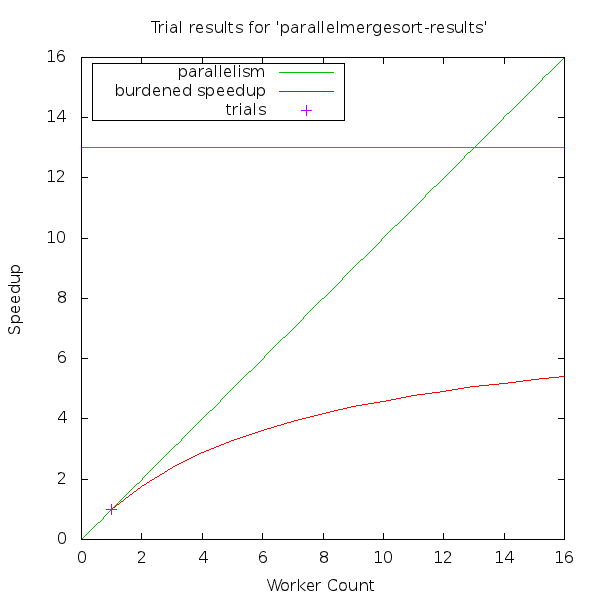

Data behind this chart, as committed beside it:
# cilkview format version, 1
# n workers, weighted parallelism, trials, speedup, ideal parallelism
1, 1., 0., 1., 13.01
2, 1.769, 0., , 13.01
3, 2.379, 0., , 13.01
4, 2.874, 0., , 13.01
5, 3.284, 0., , 13.01
6, 3.629, 0., , 13.01
7, 3.924, 0., , 13.01
8, 4.179, 0., , 13.01
9, 4.401, 0., , 13.01
10, 4.596, 0., , 13.01
11, 4.769, 0., , 13.01
12, 4.924, 0., , 13.01
13, 5.063, , , 13.01
14, 5.189, , , 13.01
15, 5.302, , , 13.01
16, 5.406, , , 13.01
